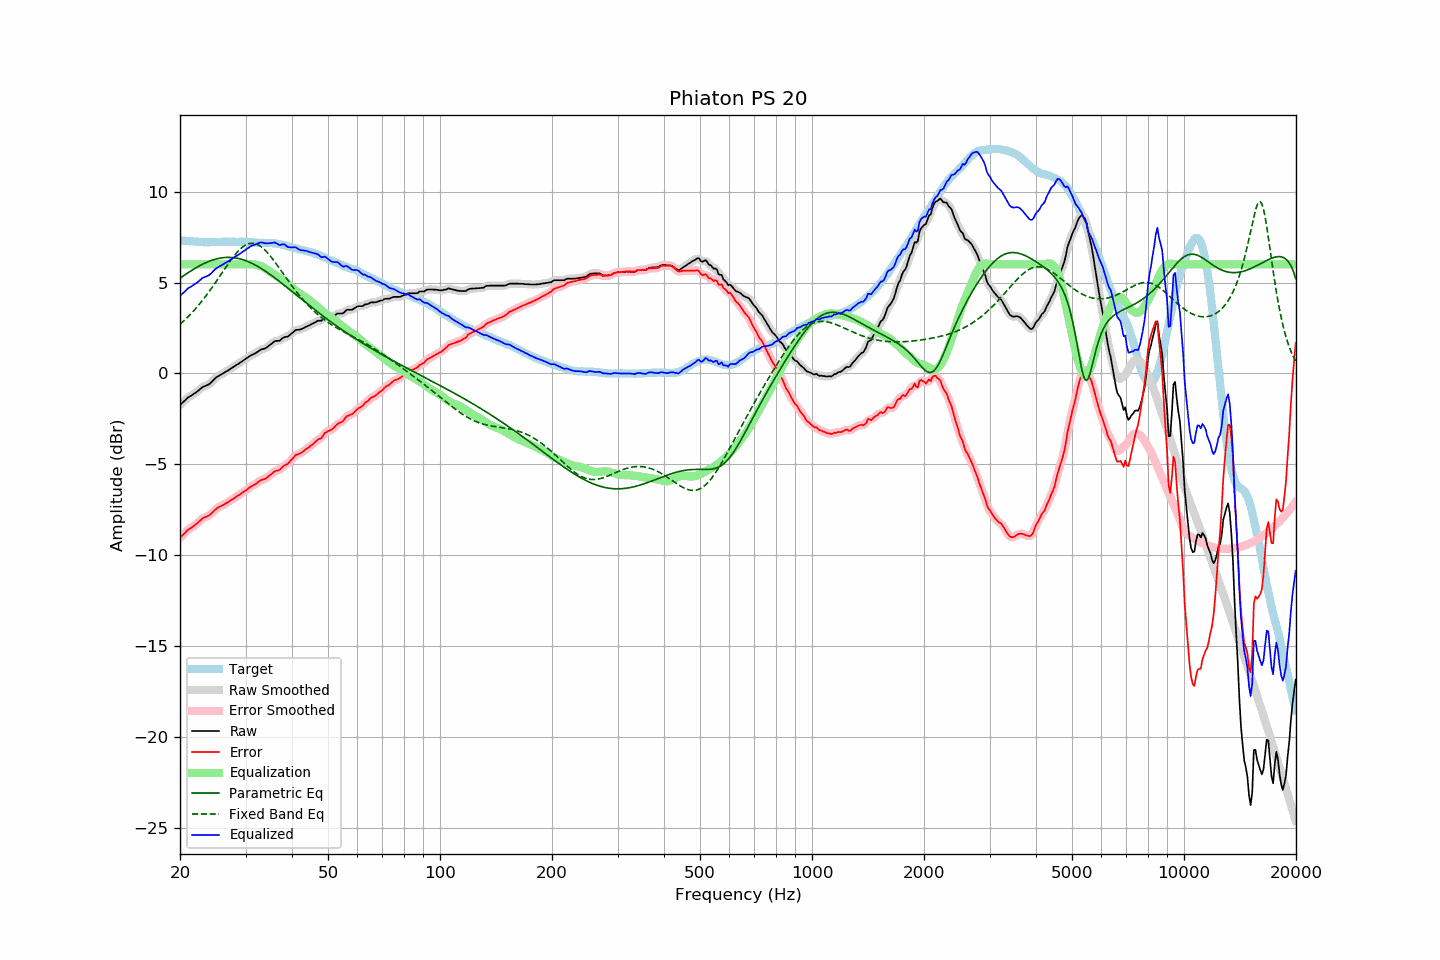

The table this chart was drawn from, first rows:
frequency, raw, error, smoothed, error_smoothed, equalization, parametric_eq, fixed_band_eq, equalized_raw, equalized_smoothed, target
20.00, -1.73, -9.05, -1.74, -9.06, 6.00, 5.24, 2.71, 4.27, 4.26, 7.32
20.20, -1.65, -8.96, -1.65, -8.96, 6.00, 5.30, 2.78, 4.35, 4.35, 7.31
20.40, -1.57, -8.87, -1.57, -8.87, 6.00, 5.36, 2.86, 4.43, 4.43, 7.30
20.61, -1.49, -8.79, -1.48, -8.78, 6.00, 5.42, 2.95, 4.51, 4.52, 7.30
20.81, -1.40, -8.68, -1.40, -8.69, 6.00, 5.48, 3.03, 4.60, 4.60, 7.28
21.02, -1.32, -8.60, -1.33, -8.61, 6.00, 5.54, 3.12, 4.68, 4.67, 7.28
21.23, -1.27, -8.54, -1.27, -8.54, 6.00, 5.60, 3.21, 4.73, 4.73, 7.27
21.44, -1.22, -8.50, -1.22, -8.49, 6.00, 5.65, 3.30, 4.78, 4.78, 7.28
21.66, -1.16, -8.43, -1.17, -8.43, 6.00, 5.71, 3.39, 4.84, 4.83, 7.27
21.87, -1.11, -8.37, -1.11, -8.37, 6.00, 5.76, 3.49, 4.89, 4.89, 7.26
22.09, -1.05, -8.30, -1.05, -8.30, 6.00, 5.81, 3.59, 4.95, 4.95, 7.25
22.31, -0.98, -8.23, -0.98, -8.22, 6.00, 5.86, 3.69, 5.02, 5.02, 7.25
22.54, -0.90, -8.14, -0.90, -8.14, 6.00, 5.91, 3.80, 5.10, 5.10, 7.24
22.76, -0.83, -8.07, -0.83, -8.06, 6.00, 5.96, 3.91, 5.17, 5.17, 7.24
22.99, -0.75, -7.98, -0.76, -7.99, 6.00, 6.00, 4.02, 5.25, 5.24, 7.23
23.22, -0.71, -7.93, -0.71, -7.93, 6.00, 6.05, 4.13, 5.29, 5.29, 7.21
23.45, -0.68, -7.90, -0.68, -7.89, 6.00, 6.09, 4.25, 5.32, 5.32, 7.22
23.69, -0.64, -7.85, -0.64, -7.86, 6.00, 6.13, 4.37, 5.36, 5.36, 7.21
23.92, -0.60, -7.81, -0.59, -7.81, 6.00, 6.16, 4.49, 5.40, 5.41, 7.21
24.16, -0.53, -7.75, -0.53, -7.75, 6.00, 6.20, 4.61, 5.47, 5.47, 7.22
24.40, -0.44, -7.67, -0.44, -7.67, 6.00, 6.23, 4.74, 5.56, 5.56, 7.23
24.65, -0.35, -7.58, -0.35, -7.58, 6.00, 6.26, 4.86, 5.65, 5.65, 7.23
24.89, -0.26, -7.49, -0.26, -7.50, 6.00, 6.28, 4.99, 5.74, 5.74, 7.23
25.14, -0.19, -7.42, -0.19, -7.42, 6.00, 6.31, 5.12, 5.81, 5.81, 7.23
25.39, -0.14, -7.37, -0.14, -7.37, 6.00, 6.33, 5.25, 5.86, 5.86, 7.23
25.65, -0.09, -7.32, -0.09, -7.32, 6.00, 6.34, 5.38, 5.91, 5.91, 7.23
25.91, -0.04, -7.28, -0.04, -7.28, 6.00, 6.36, 5.51, 5.96, 5.96, 7.24
26.16, 0.01, -7.24, 0.01, -7.23, 6.00, 6.37, 5.64, 6.01, 6.01, 7.25
26.43, 0.07, -7.18, 0.06, -7.18, 6.00, 6.38, 5.77, 6.07, 6.06, 7.24
26.69, 0.12, -7.12, 0.12, -7.13, 6.00, 6.38, 5.90, 6.12, 6.12, 7.24
26.96, 0.17, -7.07, 0.17, -7.07, 6.00, 6.38, 6.03, 6.17, 6.17, 7.24
27.23, 0.23, -7.01, 0.23, -7.01, 6.00, 6.38, 6.16, 6.23, 6.23, 7.24
27.50, 0.29, -6.95, 0.28, -6.96, 6.00, 6.38, 6.28, 6.29, 6.28, 7.24
27.77, 0.34, -6.91, 0.34, -6.90, 6.00, 6.37, 6.39, 6.34, 6.34, 7.25
28.05, 0.40, -6.85, 0.40, -6.84, 6.00, 6.36, 6.50, 6.40, 6.40, 7.25
28.33, 0.46, -6.78, 0.46, -6.79, 6.00, 6.35, 6.61, 6.46, 6.46, 7.24
28.62, 0.51, -6.73, 0.51, -6.73, 6.00, 6.33, 6.71, 6.51, 6.51, 7.24
28.90, 0.57, -6.67, 0.57, -6.67, 6.00, 6.31, 6.80, 6.57, 6.57, 7.24
29.19, 0.63, -6.61, 0.63, -6.61, 6.00, 6.29, 6.88, 6.63, 6.63, 7.24
29.48, 0.69, -6.55, 0.69, -6.55, 6.00, 6.26, 6.95, 6.69, 6.69, 7.24
29.78, 0.75, -6.49, 0.75, -6.49, 6.00, 6.23, 7.02, 6.75, 6.75, 7.24
30.08, 0.81, -6.44, 0.81, -6.43, 6.00, 6.20, 7.07, 6.81, 6.81, 7.25
30.38, 0.87, -6.37, 0.87, -6.37, 6.00, 6.16, 7.11, 6.87, 6.87, 7.24
30.68, 0.93, -6.30, 0.93, -6.30, 6.01, 6.13, 7.14, 6.94, 6.94, 7.22
30.99, 0.99, -6.23, 0.98, -6.24, 6.01, 6.09, 7.15, 7.00, 6.99, 7.22
31.30, 1.03, -6.18, 1.03, -6.19, 6.01, 6.05, 7.16, 7.04, 7.03, 7.21
31.61, 1.07, -6.14, 1.07, -6.14, 6.00, 6.00, 7.15, 7.07, 7.07, 7.21
31.93, 1.11, -6.09, 1.11, -6.08, 5.99, 5.95, 7.13, 7.09, 7.10, 7.20
32.24, 1.17, -6.02, 1.17, -6.02, 5.97, 5.91, 7.10, 7.14, 7.14, 7.19
32.57, 1.23, -5.95, 1.23, -5.95, 5.95, 5.85, 7.05, 7.17, 7.18, 7.18
32.89, 1.29, -5.89, 1.28, -5.90, 5.92, 5.80, 7.00, 7.20, 7.20, 7.18
33.22, 1.33, -5.85, 1.32, -5.86, 5.88, 5.75, 6.93, 7.21, 7.20, 7.18
33.55, 1.35, -5.83, 1.35, -5.82, 5.83, 5.69, 6.86, 7.18, 7.18, 7.18
33.89, 1.38, -5.80, 1.39, -5.79, 5.78, 5.63, 6.77, 7.15, 7.16, 7.18
34.23, 1.44, -5.73, 1.44, -5.74, 5.71, 5.57, 6.68, 7.15, 7.15, 7.17
34.57, 1.50, -5.67, 1.50, -5.67, 5.65, 5.51, 6.58, 7.15, 7.15, 7.17
34.92, 1.57, -5.60, 1.57, -5.60, 5.60, 5.45, 6.48, 7.16, 7.16, 7.16
35.27, 1.64, -5.53, 1.64, -5.52, 5.54, 5.38, 6.37, 7.18, 7.18, 7.17
35.62, 1.71, -5.45, 1.71, -5.45, 5.48, 5.32, 6.25, 7.19, 7.20, 7.16
35.97, 1.78, -5.38, 1.76, -5.39, 5.42, 5.25, 6.13, 7.20, 7.18, 7.16
... 635 more rows
